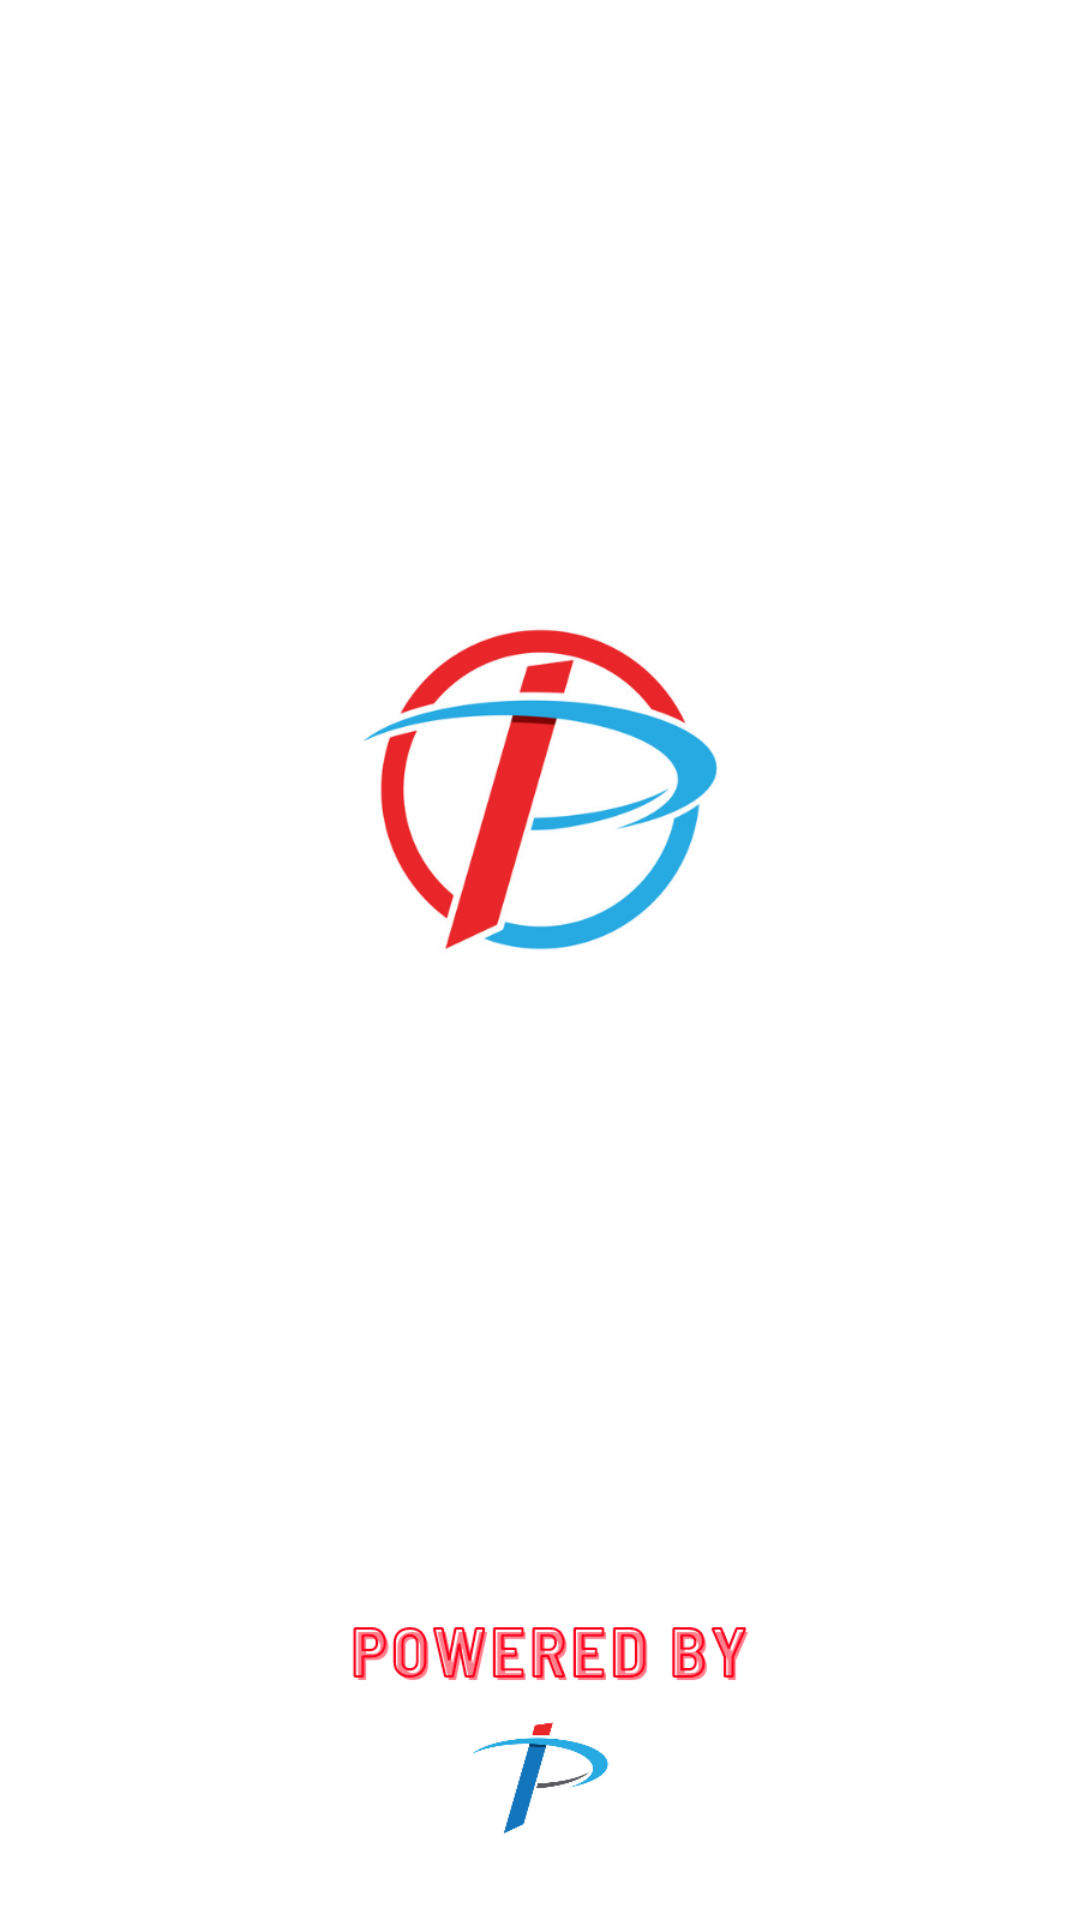

Reconstruct the res/layout file that produces this screen, plus the resources it refers to.
<!-- AndroidManifest.xml: application theme Theme.TicTacToe -->
<!-- res/layout/activity_s_s1.xml -->
<?xml version="1.0" encoding="utf-8"?>
<androidx.constraintlayout.widget.ConstraintLayout xmlns:android="http://schemas.android.com/apk/res/android"
    xmlns:app="http://schemas.android.com/apk/res-auto"
    xmlns:tools="http://schemas.android.com/tools"
    android:layout_width="match_parent"
    android:layout_height="match_parent"
    tools:context=".SSActivity1"
    android:background="@color/white">

    <ImageView
        android:id="@+id/View"
        android:layout_width="360dp"
        android:layout_height="match_parent"
        android:src="@drawable/sscomimg"
        app:layout_constraintBottom_toBottomOf="parent"
        app:layout_constraintEnd_toEndOf="parent"
        app:layout_constraintStart_toStartOf="parent"
        app:layout_constraintTop_toTopOf="parent" />

</androidx.constraintlayout.widget.ConstraintLayout>
<!-- resources referenced by this layout -->
<resources>
  <color name="white">#FFFFFFFF</color>
  <!-- drawable sscomimg: png bitmap (drawable, 85160 bytes) -->
  <style name="Theme.TicTacToe" parent="Theme.MaterialComponents.DayNight.NoActionBar">
          
          <item name="colorPrimary">@color/purple_500</item>
          <item name="colorPrimaryVariant">@color/purple_700</item>
          <item name="colorOnPrimary">@color/white</item>
          
          <item name="colorSecondary">@color/teal_200</item>
          <item name="colorSecondaryVariant">@color/teal_700</item>
          <item name="colorOnSecondary">@color/black</item>
          
          <item name="android:statusBarColor" tools:targetApi="l">?attr/colorPrimaryVariant</item>
          
      </style>
  <color name="purple_500">#FF6200EE</color>
  <color name="purple_700">#000000</color>
  <color name="teal_200">#FF03DAC5</color>
  <color name="teal_700">#FF018786</color>
  <color name="black">#FF000000</color>
</resources>
